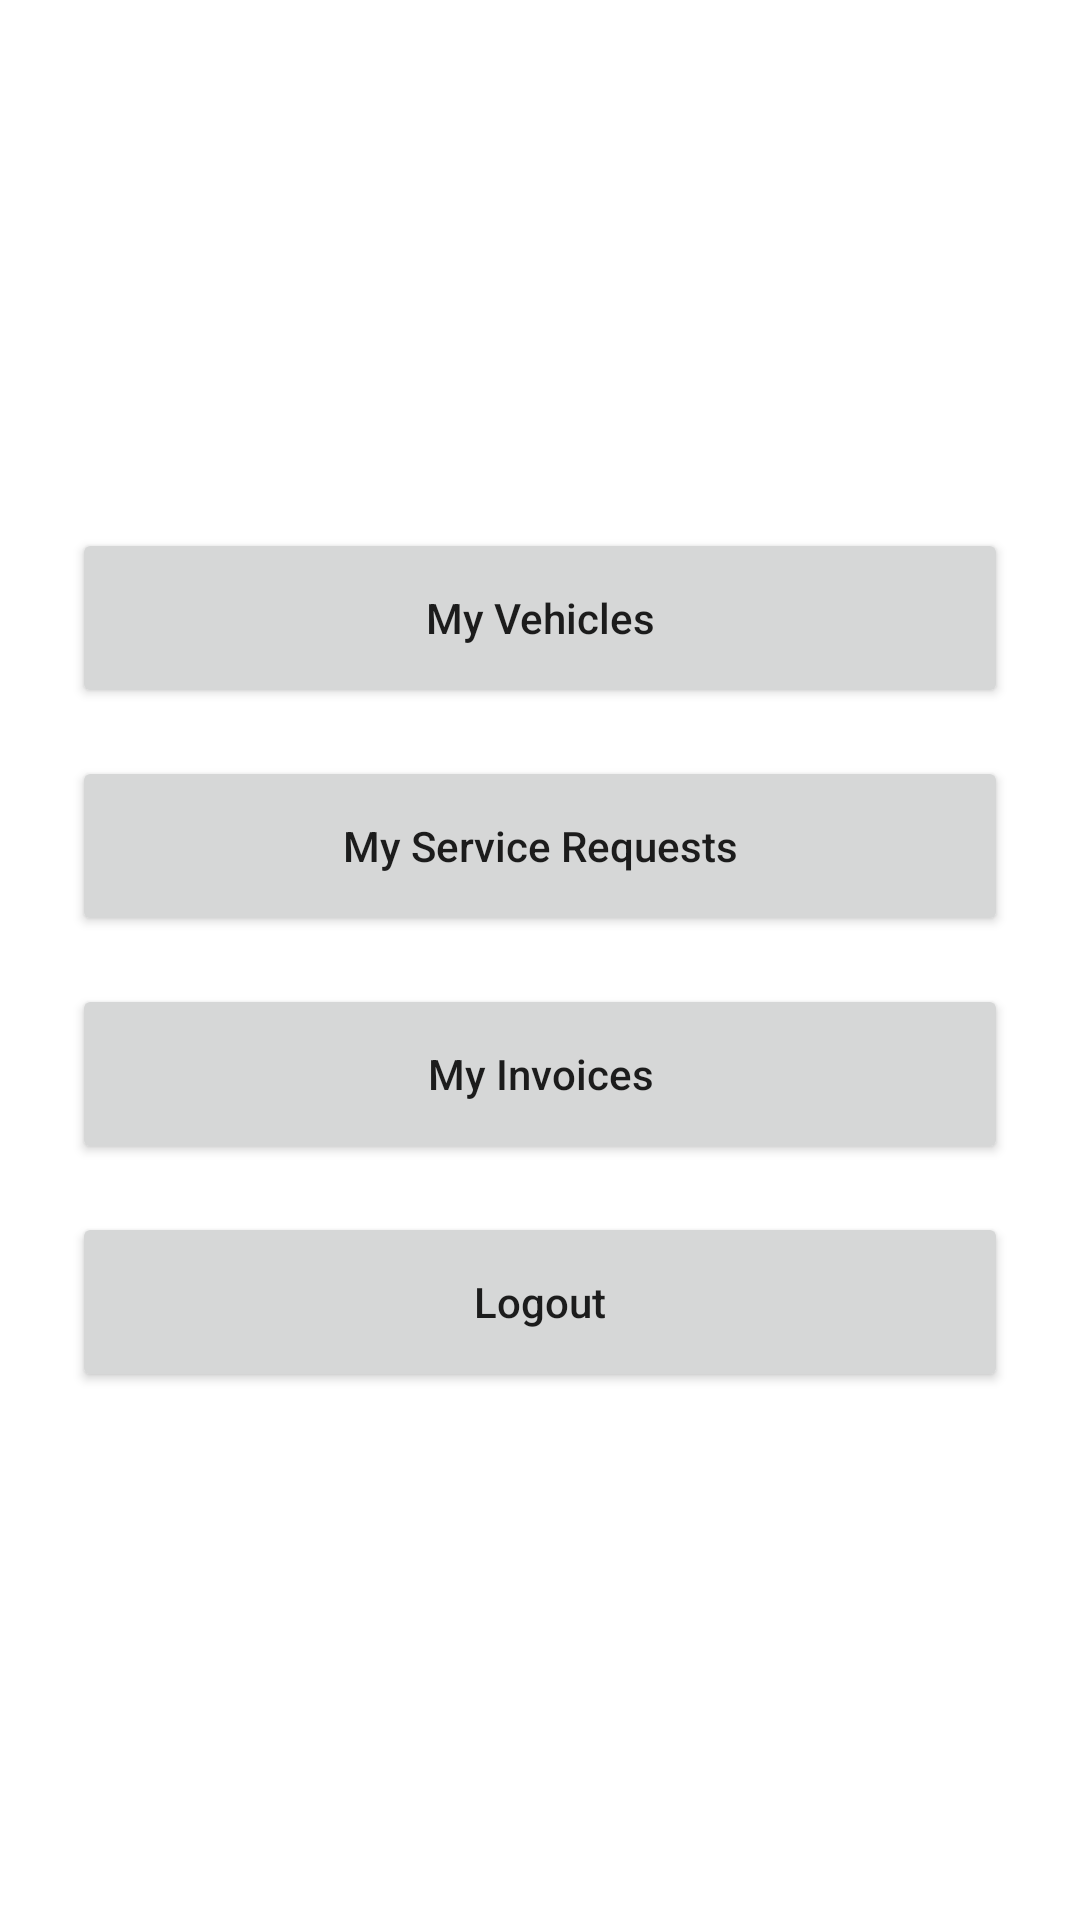

Produce the Android XML layout that renders to this screen, including the resource entries it uses.
<!-- AndroidManifest.xml: application theme Theme.CarServiceClient -->
<!-- res/layout/activity_dashboard.xml -->
<?xml version="1.0" encoding="utf-8"?>
<LinearLayout xmlns:android="http://schemas.android.com/apk/res/android"
    android:layout_width="match_parent"
    android:layout_height="match_parent"
    android:orientation="vertical"
    android:gravity="center"
    android:padding="24dp">

    <Button
        android:id="@+id/btnMyVehicles"
        android:layout_width="match_parent"
        android:layout_height="60dp"
        android:text="My Vehicles"
        android:textAllCaps="false"
        android:layout_marginBottom="16dp"/>

    <Button
        android:id="@+id/btnMyServices"
        android:layout_width="match_parent"
        android:layout_height="60dp"
        android:text="My Service Requests"
        android:textAllCaps="false"
        android:layout_marginBottom="16dp"/>

    <Button
        android:id="@+id/btnMyInvoices"
        android:layout_width="match_parent"
        android:layout_height="60dp"
        android:text="My Invoices"
        android:textAllCaps="false"
        android:layout_marginBottom="16dp"/>

    <Button
        android:id="@+id/btnLogout"
        android:layout_width="match_parent"
        android:layout_height="60dp"
        android:text="Logout"
        android:textAllCaps="false"/>

</LinearLayout>
<!-- resources referenced by this layout -->
<resources>
  <style name="Theme.CarServiceClient" parent="Theme.MaterialComponents.DayNight.DarkActionBar">
          
          <item name="colorPrimary">@color/purple_500</item>
          <item name="colorPrimaryVariant">@color/purple_700</item>
          <item name="colorOnPrimary">@color/white</item>
          
          <item name="colorSecondary">@color/teal_200</item>
          <item name="colorSecondaryVariant">@color/teal_700</item>
          <item name="colorOnSecondary">@color/black</item>
          
          <item name="android:statusBarColor">?attr/colorPrimaryVariant</item>
          
      </style>
  <!-- not gathered from this repository: default colours our renderer supplied (Android Studio template values) -->
  <color name="purple_500">#FF6200EE</color>
  <color name="purple_700">#FF3700B3</color>
  <color name="teal_200">#FF03DAC5</color>
  <color name="teal_700">#FF018786</color>
  <color name="black">#FF000000</color>
  <color name="white">#FFFFFFFF</color>
</resources>
